Photos from the image-classification dataset "datasets_masked" in the GitHub repository yaman1444/master-reseach. Its 3 classes are: benign, malignant, normal.

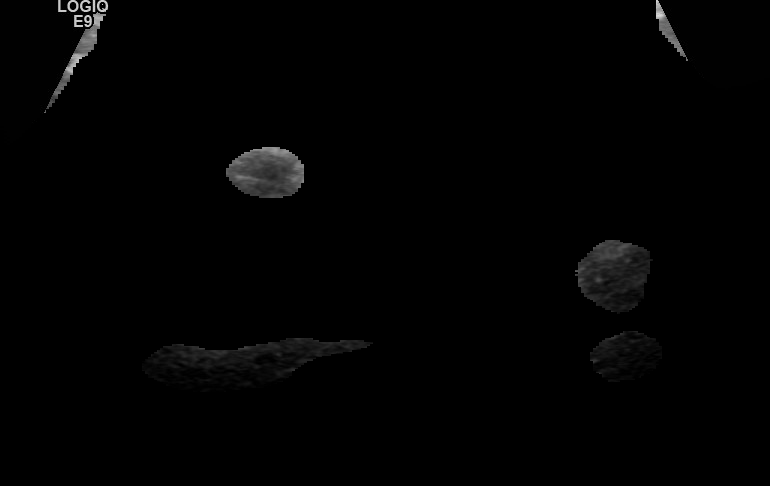
Label: malignant

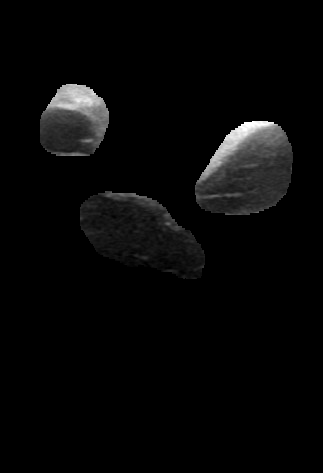
Label: benign

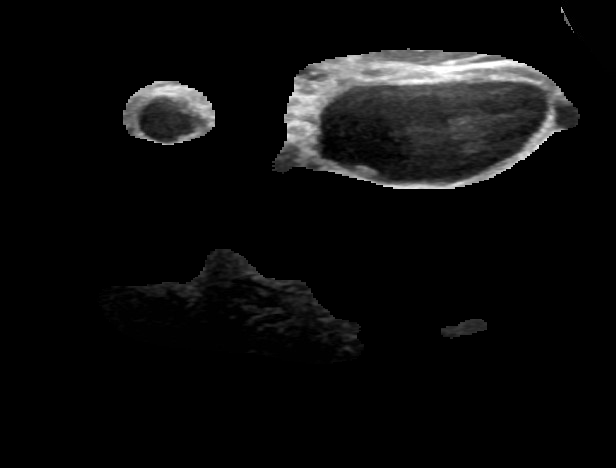
Label: benign

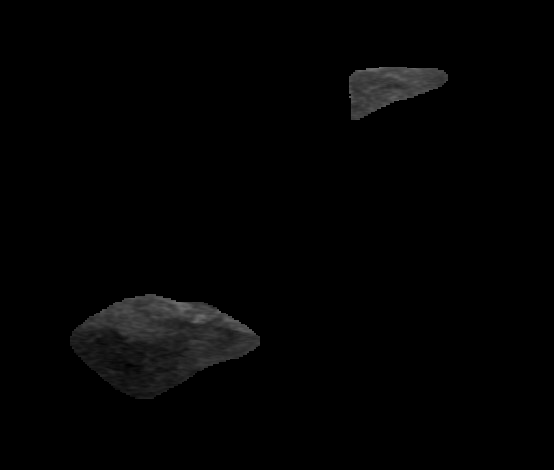
Label: benign

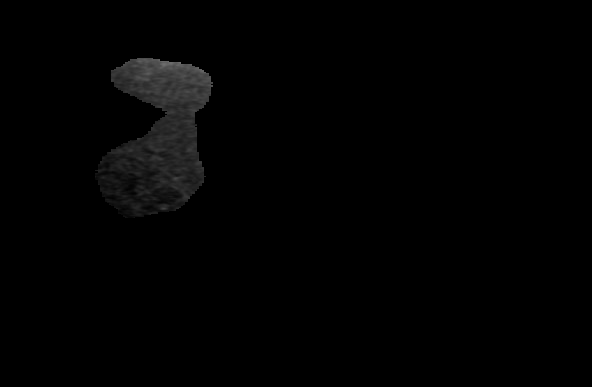
Label: malignant

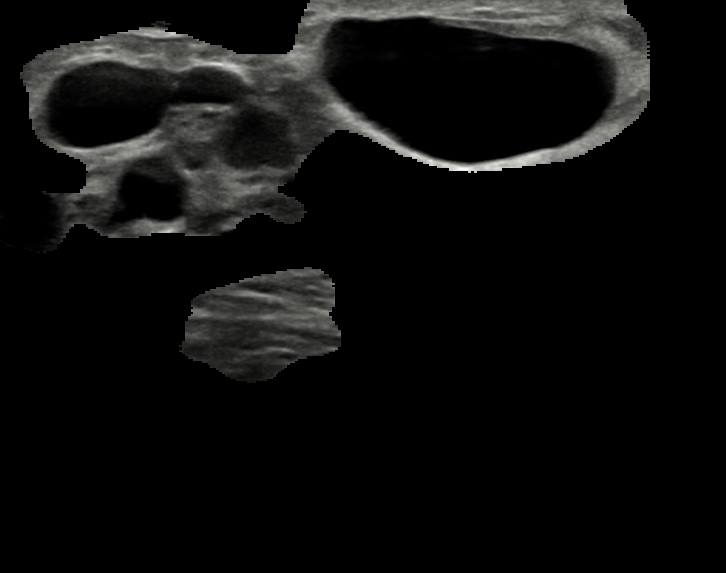
Label: benign
